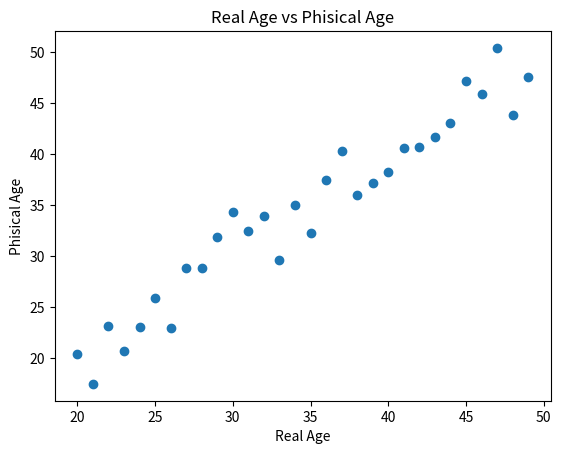

The script that saved this image:
import matplotlib.pyplot as plt
import numpy as np

x=np.arange(20,50)
y=x+2*np.random.randn(30)

plt.scatter(x, y)
plt.title('Real Age vs Phisical Age')
plt.xlabel('Real Age')
plt.ylabel('Phisical Age')

plt.savefig("kkk.png", dpi=600)
plt.show()